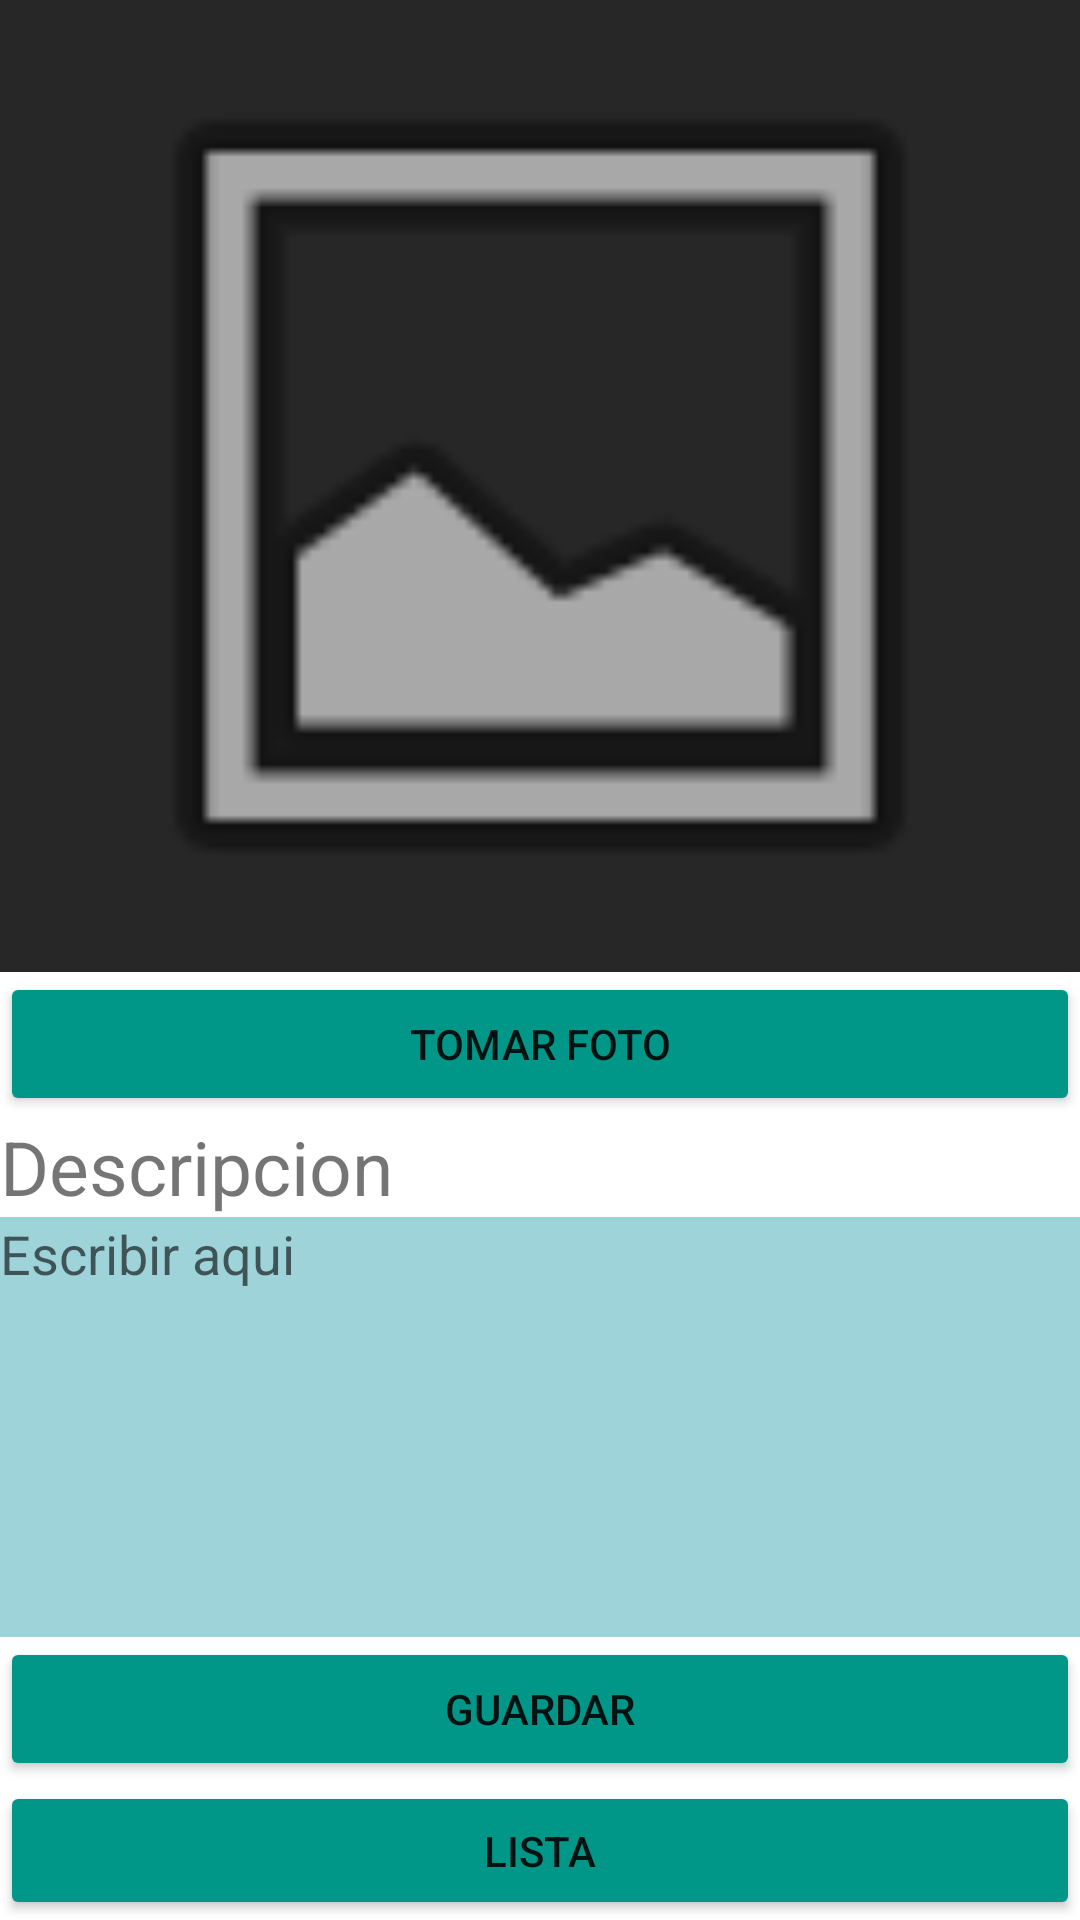

Here is an Android app screen rendered from its layout file. Give the layout XML and the strings, colors and styles it references.
<!-- AndroidManifest.xml: application theme Theme.PM1Ejercicio23 -->
<!-- res/layout/activity_main.xml -->
<?xml version="1.0" encoding="utf-8"?>
<LinearLayout xmlns:android="http://schemas.android.com/apk/res/android"
    xmlns:app="http://schemas.android.com/apk/res-auto"
    xmlns:tools="http://schemas.android.com/tools"
    android:layout_width="match_parent"
    android:layout_height="match_parent"
    android:orientation="vertical"
    tools:context=".MainActivity">

    <ImageView
        android:id="@+id/foto"
        android:layout_width="match_parent"
        android:layout_height="324dp"
        android:background="#262726"
        app:srcCompat="@android:drawable/ic_menu_gallery" />

    <Button
        android:id="@+id/btnFoto"
        android:layout_width="match_parent"
        android:layout_height="wrap_content"
        android:backgroundTint="#009688"
        android:text="Tomar Foto" />

    <TextView
        android:id="@+id/txt"
        android:layout_width="match_parent"
        android:layout_height="wrap_content"
        android:text="Descripcion"
        android:textSize="25dp" />

    <EditText
        android:id="@+id/txtDescripcion"
        android:layout_width="match_parent"
        android:layout_height="140dp"
        android:background="#9ED3DA"
        android:ems="10"
        android:gravity="start|top"
        android:hint="Escribir aqui"
        android:inputType="textMultiLine" />

    <Button
        android:id="@+id/btnGuardar"
        android:layout_width="match_parent"
        android:layout_height="wrap_content"
        android:backgroundTint="#009688"
        android:text="GUARDAR" />

    <Button
        android:id="@+id/btnImagenes"
        android:layout_width="match_parent"
        android:layout_height="wrap_content"
        android:backgroundTint="#009688"
        android:text="LISTA" />


</LinearLayout>
<!-- resources referenced by this layout -->
<resources>
  <style name="Theme.PM1Ejercicio23" parent="Theme.MaterialComponents.DayNight.DarkActionBar">
          
          <item name="colorPrimary">@color/purple_500</item>
          <item name="colorPrimaryVariant">@color/purple_700</item>
          <item name="colorOnPrimary">@color/white</item>
          
          <item name="colorSecondary">@color/teal_200</item>
          <item name="colorSecondaryVariant">@color/teal_700</item>
          <item name="colorOnSecondary">@color/black</item>
          
          <item name="android:statusBarColor" tools:targetApi="l">?attr/colorPrimaryVariant</item>
          
      </style>
  <!-- not gathered from this repository: default colours our renderer supplied (Android Studio template values) -->
  <color name="purple_500">#FF6200EE</color>
  <color name="purple_700">#FF3700B3</color>
  <color name="teal_200">#FF03DAC5</color>
  <color name="teal_700">#FF018786</color>
  <color name="black">#FF000000</color>
  <color name="white">#FFFFFFFF</color>
</resources>
